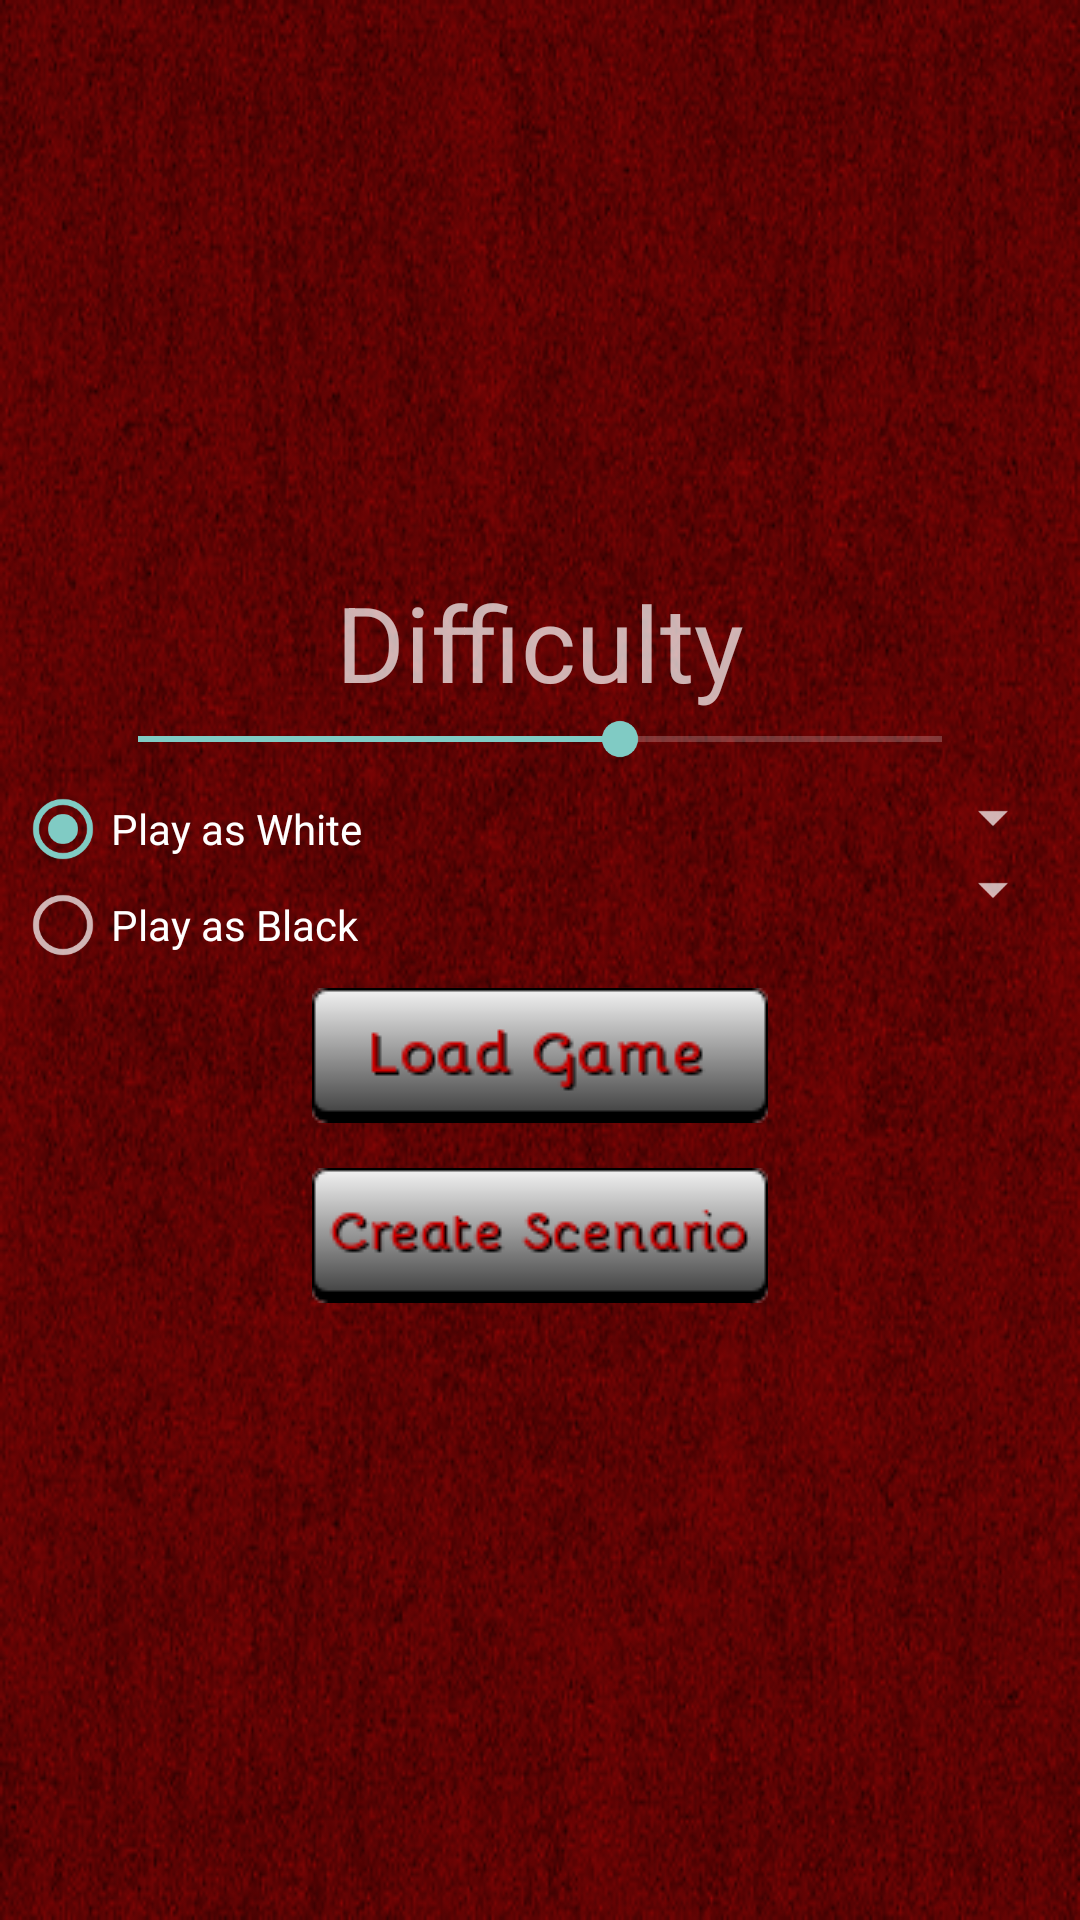

Layout XML and referenced resources for this Android screen:
<!-- AndroidManifest.xml: activity theme FullscreenTheme -->
<!-- res/layout/activity_start_game.xml -->
<RelativeLayout xmlns:android="http://schemas.android.com/apk/res/android"
    xmlns:tools="http://schemas.android.com/tools"
    android:layout_width="match_parent"
    android:layout_height="match_parent"
    android:background="@drawable/redwallpaperbackground"
    tools:context="com.shallowblue.shallowblue.StartGameActivity">

    <LinearLayout xmlns:android="http://schemas.android.com/apk/res/android"
        android:layout_width="match_parent"
        android:layout_height="wrap_content"
        android:layout_centerInParent="true"
        android:paddingLeft="0dp"
        android:paddingRight="0dp"
        android:paddingTop="0dp"
        android:paddingBottom="0dp"
        android:orientation="vertical"
        android:id="@+id/linearLayout">

        <TextView
            android:layout_width="match_parent"
            android:layout_height="wrap_content"
            android:layout_gravity="center"
            android:textAlignment="center"
            android:text="@string/StartgameActivity_difficulty"
            android:textSize="35dp"/>

        <SeekBar
            android:id="@+id/seek_bar_difficulty"
            android:layout_width="300dp"
            android:layout_height="wrap_content"
            android:max="5"
            android:progress="3"
            android:layout_gravity="center" />

        <LinearLayout xmlns:android="http://schemas.android.com/apk/res/android"
            android:layout_width="match_parent"
            android:layout_height="wrap_content"
            android:padding="5dp"
            android:weightSum="2"
            android:orientation="horizontal" >

            <RadioGroup
                android:id="@+id/radio_group_choose_color"
                android:layout_width="0dp"
                android:layout_height="wrap_content"
                android:layout_weight="1"
                android:layout_gravity="center"
                android:checkedButton="@+id/button_white">
                <RadioButton
                    android:id="@+id/button_white"
                    android:layout_width="wrap_content"
                    android:layout_height="wrap_content"
                    android:text="@string/StartGameActivity_play_as_white"/>
                <RadioButton
                    android:id="@+id/button_black"
                    android:layout_width="wrap_content"
                    android:layout_height="wrap_content"
                    android:text="@string/StartGameActivity_play_as_black"/>
            </RadioGroup>

            <LinearLayout xmlns:android="http://schemas.android.com/apk/res/android"
                android:layout_width="0dp"
                android:layout_height="wrap_content"
                android:layout_weight="1"
                android:orientation="vertical" >

                <Spinner
                    android:layout_width="wrap_content"
                    android:layout_height="wrap_content"
                    android:layout_gravity="right"
                    android:id="@+id/white_ai_spinner"/>

                <Spinner
                    android:layout_width="wrap_content"
                    android:layout_height="wrap_content"
                    android:layout_gravity="right"
                    android:id="@+id/black_ai_spinner"/>

            </LinearLayout>

        </LinearLayout>

        <ImageView
            android:layout_width="wrap_content"
            android:layout_height="wrap_content"
            android:id="@+id/loadgameimage"
            android:layout_gravity="center_horizontal"
            android:onClick="loadGame"
            android:src="@drawable/load_game_button_sp"
            android:paddingBottom="15dp" />

        <ImageView
            android:layout_width="wrap_content"
            android:layout_height="wrap_content"
            android:id="@+id/createscenarioimage"
            android:layout_gravity="center_horizontal"
            android:onClick="createGame"
            android:src="@drawable/create_scenario_button_sp"
            android:paddingBottom="15dp" />

        <ImageView
            android:layout_width="wrap_content"
            android:layout_height="wrap_content"
            android:id="@+id/startgameimage"
            android:layout_below="@+id/linearLayout"
            android:layout_centerHorizontal="true"
            android:onClick="newGame"
            android:src="@drawable/start_game_button_sp"
            android:layout_gravity="center_horizontal" />

    </LinearLayout>

</RelativeLayout>
<!-- resources referenced by this layout -->
<resources>
  <!-- drawable create_scenario_button_sp (drawable) -->
  <?xml version="1.0" encoding="utf-8"?>
  <selector xmlns:android="http://schemas.android.com/apk/res/android">
      <item android:state_pressed="true" android:drawable="@drawable/createscenariosppushed"/>
      <item android:state_pressed="false" android:drawable="@drawable/createscenariosp"/>
  </selector>
  <!-- drawable load_game_button_sp (drawable) -->
  <?xml version="1.0" encoding="utf-8"?>
  <selector xmlns:android="http://schemas.android.com/apk/res/android">
      <item android:state_pressed="true" android:drawable="@drawable/loadgamesppushed"/>
      <item android:state_pressed="false" android:drawable="@drawable/loadgamesp"/>
  </selector>
  <!-- drawable redwallpaperbackground: png bitmap (drawable, 246980 bytes) -->
  <!-- drawable start_game_button_sp (drawable) -->
  <?xml version="1.0" encoding="utf-8"?>
  <selector xmlns:android="http://schemas.android.com/apk/res/android">
      <item android:state_pressed="true" android:drawable="@drawable/startgamesingleplayerpushed"/>
      <item android:state_pressed="false" android:drawable="@drawable/startgamesingleplayer"/>
  </selector>
  <string name="StartGameActivity_play_as_black">Play as Black</string>
  <string name="StartGameActivity_play_as_white">Play as White</string>
  <string name="StartgameActivity_difficulty">Difficulty</string>
  <style name="FullscreenTheme" parent="AppTheme">
          <item name="android:actionBarStyle">@style/FullscreenActionBarStyle</item>
          <item name="android:windowActionBarOverlay">true</item>
          <item name="android:windowBackground">@null</item>
          <item name="metaButtonBarStyle">?android:attr/buttonBarStyle</item>
          <item name="metaButtonBarButtonStyle">?android:attr/buttonBarButtonStyle</item>
      </style>
  <!-- drawable createscenariosppushed: png bitmap (drawable, 3576 bytes) -->
  <!-- drawable createscenariosp: png bitmap (drawable, 3614 bytes) -->
  <!-- drawable loadgamesppushed: png bitmap (drawable, 2954 bytes) -->
  <!-- drawable loadgamesp: png bitmap (drawable, 2990 bytes) -->
  <style name="AppTheme" parent="Theme.AppCompat.NoActionBar">
  
      </style>
  <style name="FullscreenActionBarStyle" parent="Widget.AppCompat.ActionBar">
          <item name="android:background">@color/black_overlay</item>
      </style>
  <color name="black_overlay">#66000000</color>
</resources>
